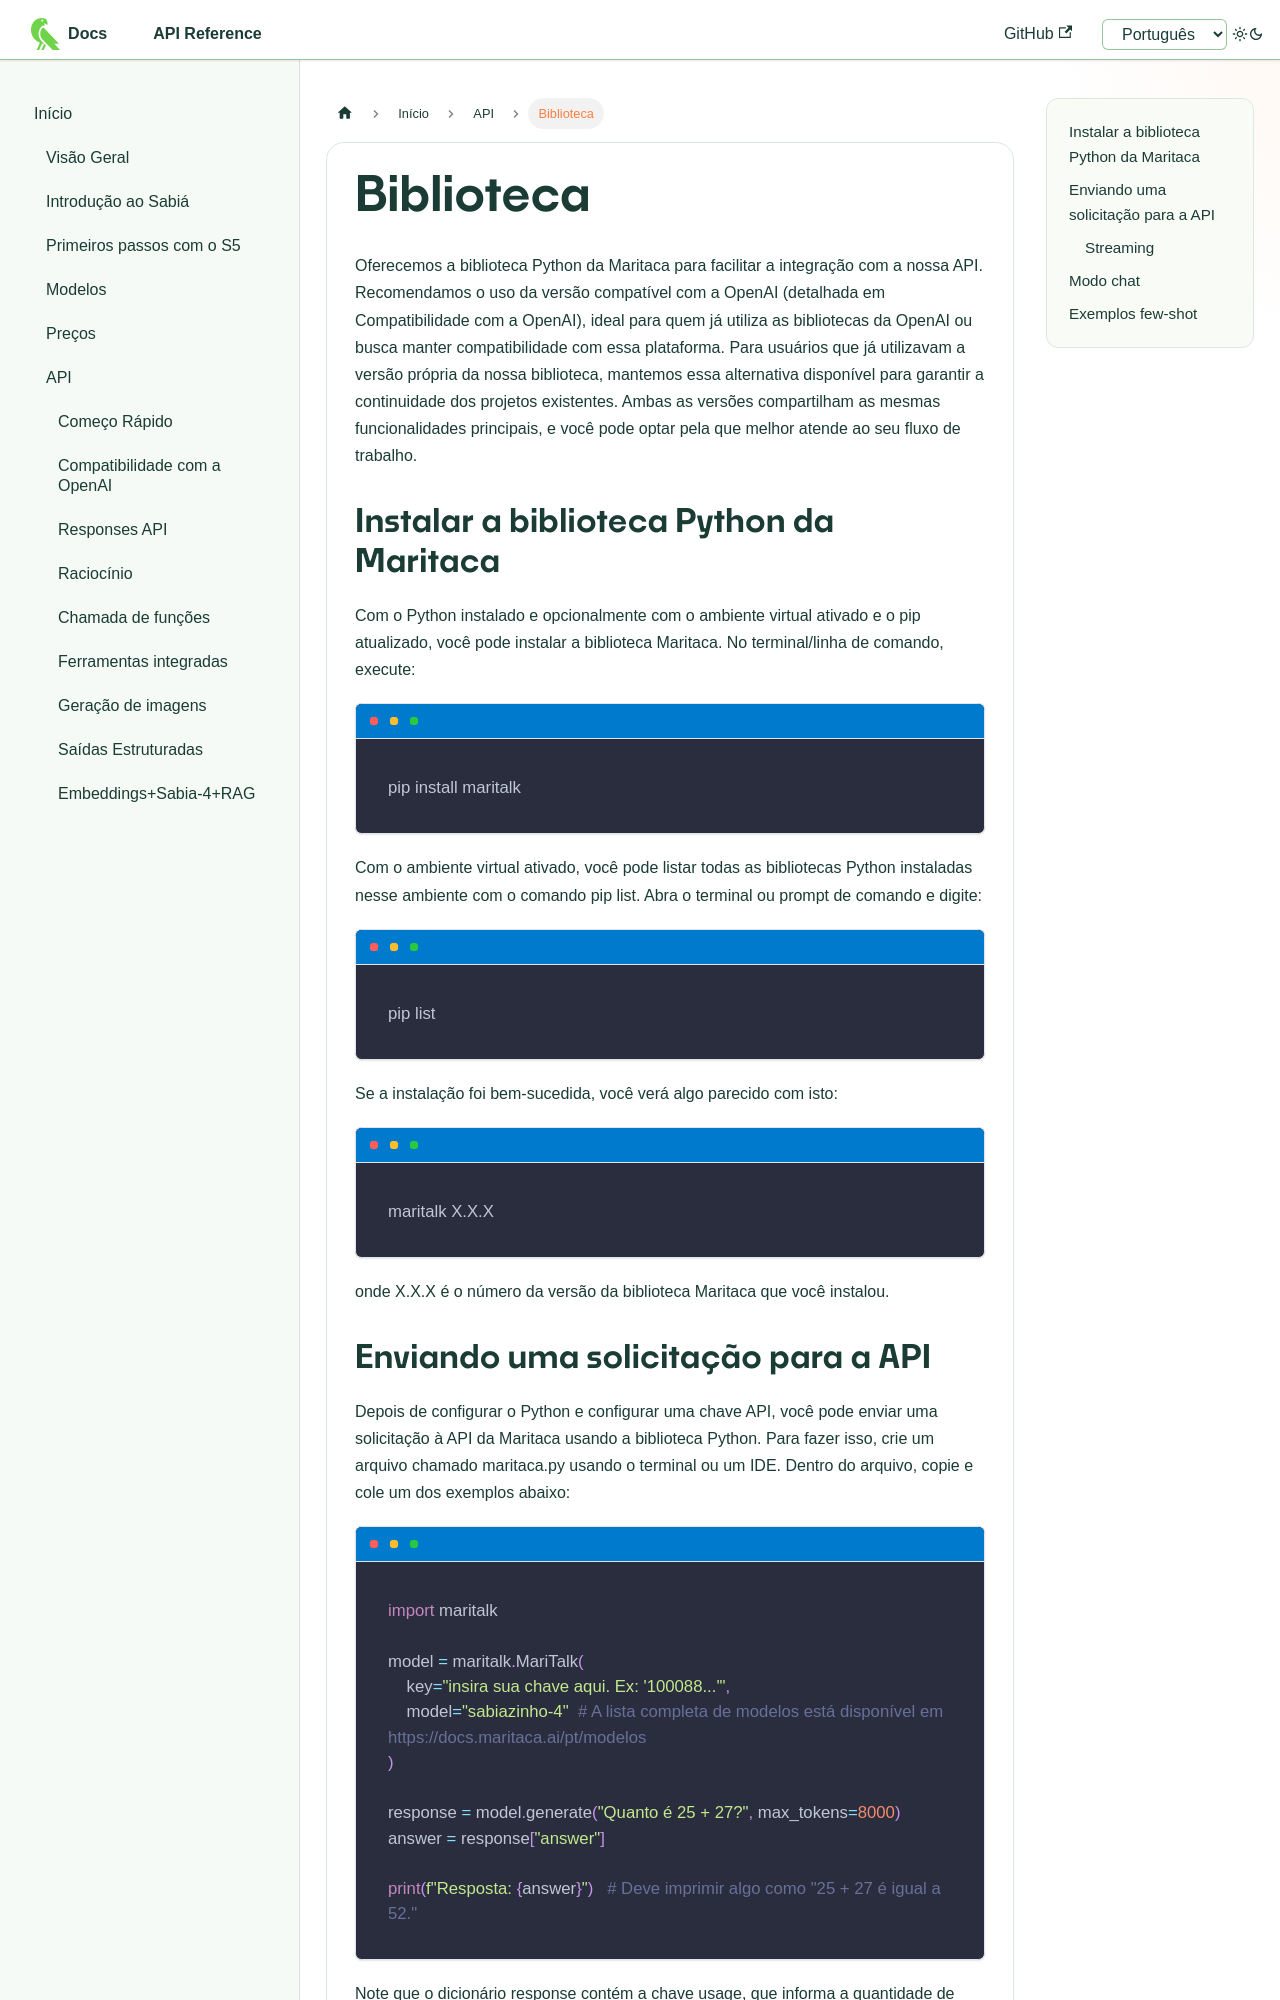

repository: maritaca-ai/maritalk-api · page: pt/biblioteca.html · generator: docusaurus

---
id: biblioteca
title: Biblioteca
---

# Biblioteca
Oferecemos a biblioteca Python da Maritaca para facilitar a integração com a nossa API. Recomendamos o uso da versão compatível com a OpenAI (detalhada em Compatibilidade com a OpenAI), ideal para quem já utiliza as bibliotecas da OpenAI ou busca manter compatibilidade com essa plataforma.
Para usuários que já utilizavam a versão própria da nossa biblioteca, mantemos essa alternativa disponível para garantir a continuidade dos projetos existentes. Ambas as versões compartilham as mesmas funcionalidades principais, e você pode optar pela que melhor atende ao seu fluxo de trabalho.

## Instalar a biblioteca Python da Maritaca
Com o Python instalado e opcionalmente com o ambiente virtual ativado e o pip atualizado, você pode instalar a biblioteca Maritaca. No terminal/linha de comando, execute:

```bash
pip install maritalk
```

Com o ambiente virtual ativado, você pode listar todas as bibliotecas Python instaladas nesse ambiente com o comando pip list. Abra o terminal ou prompt de comando e digite:

```bash
pip list
```
Se a instalação foi bem-sucedida, você verá algo parecido com isto:
```bash
maritalk X.X.X
```
onde X.X.X é o número da versão da biblioteca Maritaca que você instalou.
